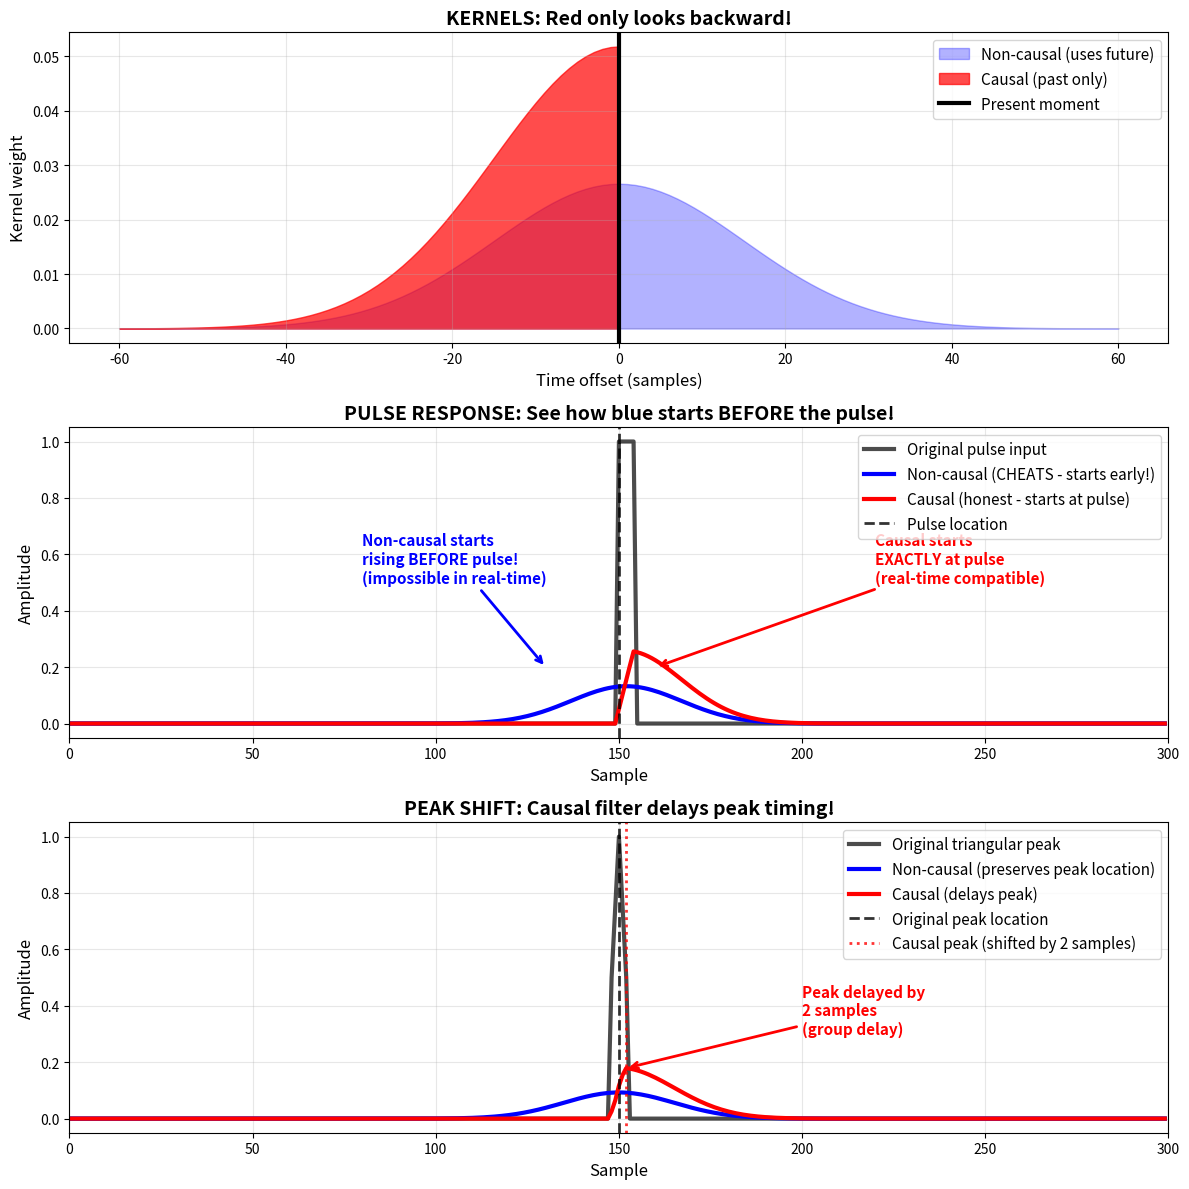

This figure's Python source:
import numpy as np
import matplotlib.pyplot as plt

# Parameters - use bigger sigma for clearer visualization
fs, sigma_sec = 100, 0.15  
sigma_samples = max(1, int(round(sigma_sec * fs)))

# Create kernels
def make_causal_kernel(sigma_samples):
    t = np.arange(4 * sigma_samples + 1)
    k = np.exp(-0.5 * (t / sigma_samples) ** 2)
    return -t, k / np.sum(k)

def make_noncausal_kernel(sigma_samples):
    size = sigma_samples * 8 + 1
    t = np.linspace(-4 * sigma_samples, 4 * sigma_samples, size)
    k = np.exp(-0.5 * (t / sigma_samples) ** 2)
    return t, k / np.sum(k)

# Generate kernels
t_causal, k_causal = make_causal_kernel(sigma_samples)
t_noncausal, k_noncausal = make_noncausal_kernel(sigma_samples)

# Create brief pulse (easier to see than impulse)
step = np.zeros(300)
step[150:155] = 1  # pulse from sample 150-154

# Create triangular peak same size as square pulse
triangle = np.zeros(300)
# Make triangle same width as square pulse (5 samples: 150-154)
triangle[148] = 0.5
triangle[149] = 0.75  
triangle[150] = 1.0    # peak at same location
triangle[151] = 0.75
triangle[152] = 0.5

# Apply filters using corrected causal implementation
def smooth_trace_causal(trace, fs, sigma_sec=1.0):
    sigma_samples = max(1, int(round(sigma_sec * fs)))
    t = np.arange(4 * sigma_samples + 1)
    kernel = np.exp(-0.5 * (t / sigma_samples) ** 2)
    kernel = kernel / np.sum(kernel)
    # Pad with zeros at start, then use 'valid' convolution
    # (np.convolve mode='same' centers kernel = not causal!)
    padded = np.concatenate([np.zeros(len(kernel)-1), trace])
    return np.convolve(padded, kernel, mode='valid')

def smooth_trace_noncausal(trace, fs, sigma_sec=1.0):
    sigma_samples = max(1, int(round(sigma_sec * fs)))
    kernel_size = sigma_samples * 8 + 1
    t = np.linspace(-4 * sigma_samples, 4 * sigma_samples, kernel_size)
    kernel = np.exp(-0.5 * (t / sigma_samples) ** 2)
    return np.convolve(trace, kernel / np.sum(kernel), mode='same')

step_causal = smooth_trace_causal(step, fs, sigma_sec)
step_noncausal = smooth_trace_noncausal(step, fs, sigma_sec)

triangle_causal = smooth_trace_causal(triangle, fs, sigma_sec)
triangle_noncausal = smooth_trace_noncausal(triangle, fs, sigma_sec)

# Plot with better visibility
fig, (ax1, ax2, ax3) = plt.subplots(3, 1, figsize=(12, 12))

# Kernels - fill areas for better visibility
ax1.fill_between(t_noncausal, k_noncausal, alpha=0.3, color='blue', label='Non-causal (uses future)')
ax1.fill_between(t_causal, k_causal, alpha=0.7, color='red', label='Causal (past only)')
ax1.axvline(0, color='black', linewidth=3, label='Present moment')
ax1.set_xlabel('Time offset (samples)', fontsize=12)
ax1.set_ylabel('Kernel weight', fontsize=12) 
ax1.set_title('KERNELS: Red only looks backward!', fontsize=14, fontweight='bold')
ax1.legend(fontsize=11)
ax1.grid(True, alpha=0.3)

# Step response - highlight the key difference
t_samples = np.arange(len(step))
ax2.plot(step, 'k-', linewidth=3, alpha=0.7, label='Original pulse input')
ax2.plot(step_noncausal, 'b-', linewidth=3, label='Non-causal (CHEATS - starts early!)')
ax2.plot(step_causal, 'r-', linewidth=3, label='Causal (honest - starts at pulse)')
ax2.axvline(150, color='black', linewidth=2, linestyle='--', alpha=0.8, label='Pulse location')
ax2.set_xlabel('Sample', fontsize=12)
ax2.set_ylabel('Amplitude', fontsize=12)
ax2.set_title('PULSE RESPONSE: See how blue starts BEFORE the pulse!', fontsize=14, fontweight='bold')
ax2.legend(fontsize=11)
ax2.grid(True, alpha=0.3)
ax2.set_xlim(0, 300)  # 5x wider window

# Add text annotations
ax2.annotate('Non-causal starts\nrising BEFORE pulse!\n(impossible in real-time)', 
             xy=(130, 0.2), xytext=(80, 0.5),
             arrowprops=dict(arrowstyle='->', color='blue', lw=2),
             fontsize=11, color='blue', fontweight='bold')

ax2.annotate('Causal starts\nEXACTLY at pulse\n(real-time compatible)', 
             xy=(160, 0.2), xytext=(220, 0.5),
             arrowprops=dict(arrowstyle='->', color='red', lw=2),
             fontsize=11, color='red', fontweight='bold')

# Peak response - show how causal shifts peak timing
ax3.plot(triangle, 'k-', linewidth=3, alpha=0.7, label='Original triangular peak')
ax3.plot(triangle_noncausal, 'b-', linewidth=3, label='Non-causal (preserves peak location)')
ax3.plot(triangle_causal, 'r-', linewidth=3, label='Causal (delays peak)')
ax3.axvline(150, color='black', linewidth=2, linestyle='--', alpha=0.8, label='Original peak location')

# Find and mark the shifted peak
causal_peak_idx = np.argmax(triangle_causal)
ax3.axvline(causal_peak_idx, color='red', linewidth=2, linestyle=':', alpha=0.8, label=f'Causal peak (shifted by {causal_peak_idx-150} samples)')

ax3.set_xlabel('Sample', fontsize=12)
ax3.set_ylabel('Amplitude', fontsize=12)
ax3.set_title('PEAK SHIFT: Causal filter delays peak timing!', fontsize=14, fontweight='bold')
ax3.legend(fontsize=11)
ax3.grid(True, alpha=0.3)
ax3.set_xlim(0, 300)  # same as pulse plot

# Add annotations for peak shift
ax3.annotate(f'Peak delayed by\n{causal_peak_idx-150} samples\n(group delay)', 
             xy=(causal_peak_idx, triangle_causal[causal_peak_idx]), xytext=(200, 0.3),
             arrowprops=dict(arrowstyle='->', color='red', lw=2),
             fontsize=11, color='red', fontweight='bold')

plt.tight_layout()
plt.show()